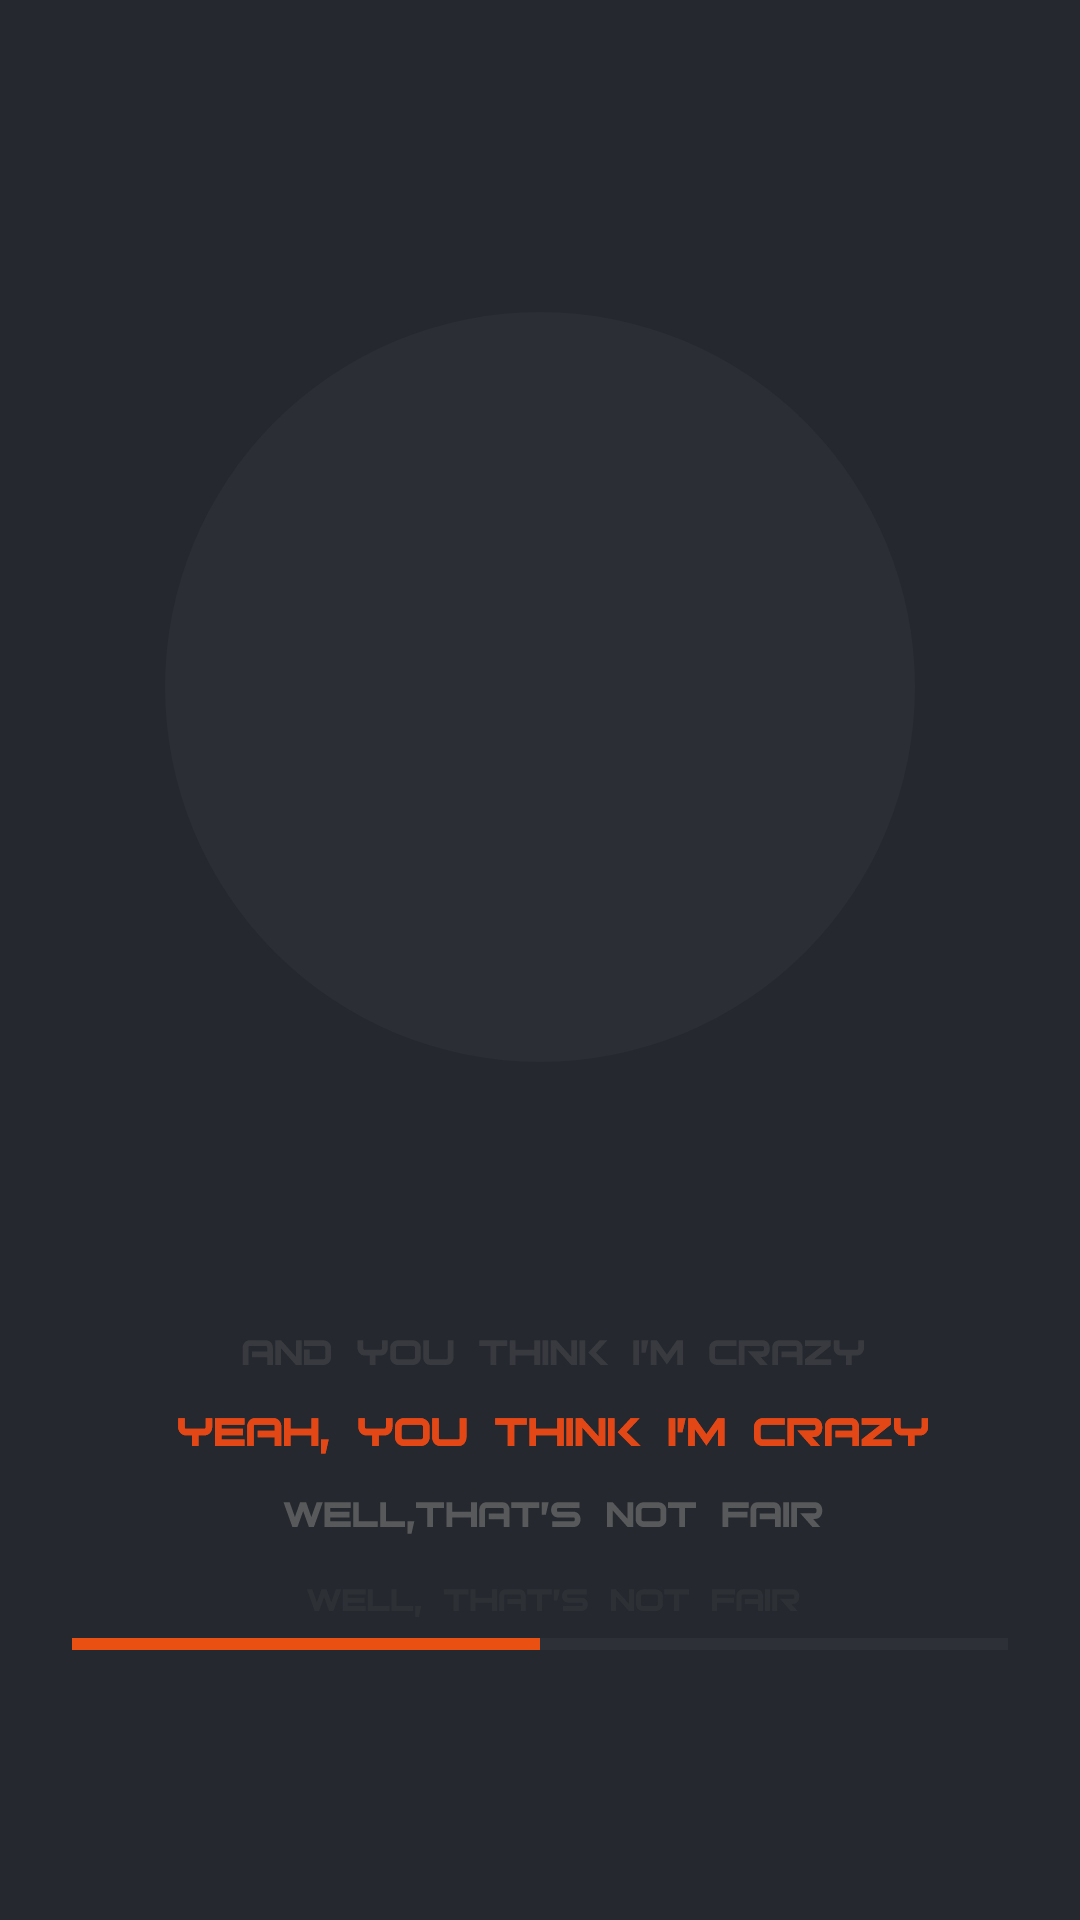

Write the Android layout XML for this screen, with the resource values it uses.
<!-- AndroidManifest.xml: application theme Theme.TheMusicAlchemy -->
<!-- res/layout/album_profile.xml -->
<?xml version="1.0" encoding="utf-8"?>
<androidx.constraintlayout.widget.ConstraintLayout xmlns:android="http://schemas.android.com/apk/res/android"
    xmlns:app="http://schemas.android.com/apk/res-auto"
    xmlns:tools="http://schemas.android.com/tools"
    android:layout_width="match_parent"
    android:background="#25292f"
    android:layout_height="match_parent">

    <ImageView
        android:id="@+id/imageView2"
        android:layout_width="wrap_content"
        android:layout_height="wrap_content"
        android:layout_marginTop="104dp"
        android:src="@drawable/union_2"
        app:layout_constraintEnd_toEndOf="parent"
        app:layout_constraintStart_toStartOf="parent"
        app:layout_constraintTop_toTopOf="parent" />

    <ImageView
        android:id="@+id/imageView3"
        android:layout_width="wrap_content"
        android:layout_height="wrap_content"
        android:layout_marginTop="88dp"
        android:src="@drawable/lyrics"
        app:layout_constraintEnd_toEndOf="parent"
        app:layout_constraintHorizontal_bias="0.543"
        app:layout_constraintStart_toStartOf="parent"
        app:layout_constraintTop_toBottomOf="@+id/imageView2" />

    <ProgressBar
        android:id="@+id/progressBar"
        style="?android:attr/progressBarStyleHorizontal"
        android:layout_width="match_parent"
        android:layout_height="wrap_content"
        android:layout_marginStart="24dp"
        android:layout_marginEnd="24dp"
        android:max="100"
        android:progress="50"
        android:progressTint="#e95011"
        app:layout_constraintEnd_toEndOf="parent"
        app:layout_constraintHorizontal_bias="0.0"
        app:layout_constraintStart_toStartOf="parent"
        app:layout_constraintTop_toBottomOf="@+id/imageView3" />




</androidx.constraintlayout.widget.ConstraintLayout>
<!-- resources referenced by this layout -->
<resources>
  <!-- drawable lyrics: vector/xml drawable (drawable, 17157 chars, omitted) -->
  <!-- drawable union_2 (drawable) -->
  <vector xmlns:android="http://schemas.android.com/apk/res/android"
      android:width="250dp"
      android:height="250dp"
      android:viewportWidth="250"
      android:viewportHeight="250">
    <path
        android:pathData="M125,125m-125,0a125,125 0,1 1,250 0a125,125 0,1 1,-250 0"
        android:fillColor="#2B2F35"/>
    <group>
      <clip-path
          android:pathData="M125,125m-125,0a125,125 0,1 1,250 0a125,125 0,1 1,-250 0"/>
      <path
          android:pathData="M0,-20h250v376h-250z"
         />
    </group>
  </vector>
  <style name="Theme.TheMusicAlchemy" parent="Base.Theme.TheMusicAlchemy" />
  <style name="Base.Theme.TheMusicAlchemy" parent="Theme.Material3.DayNight.NoActionBar">
          
          
      </style>
</resources>
